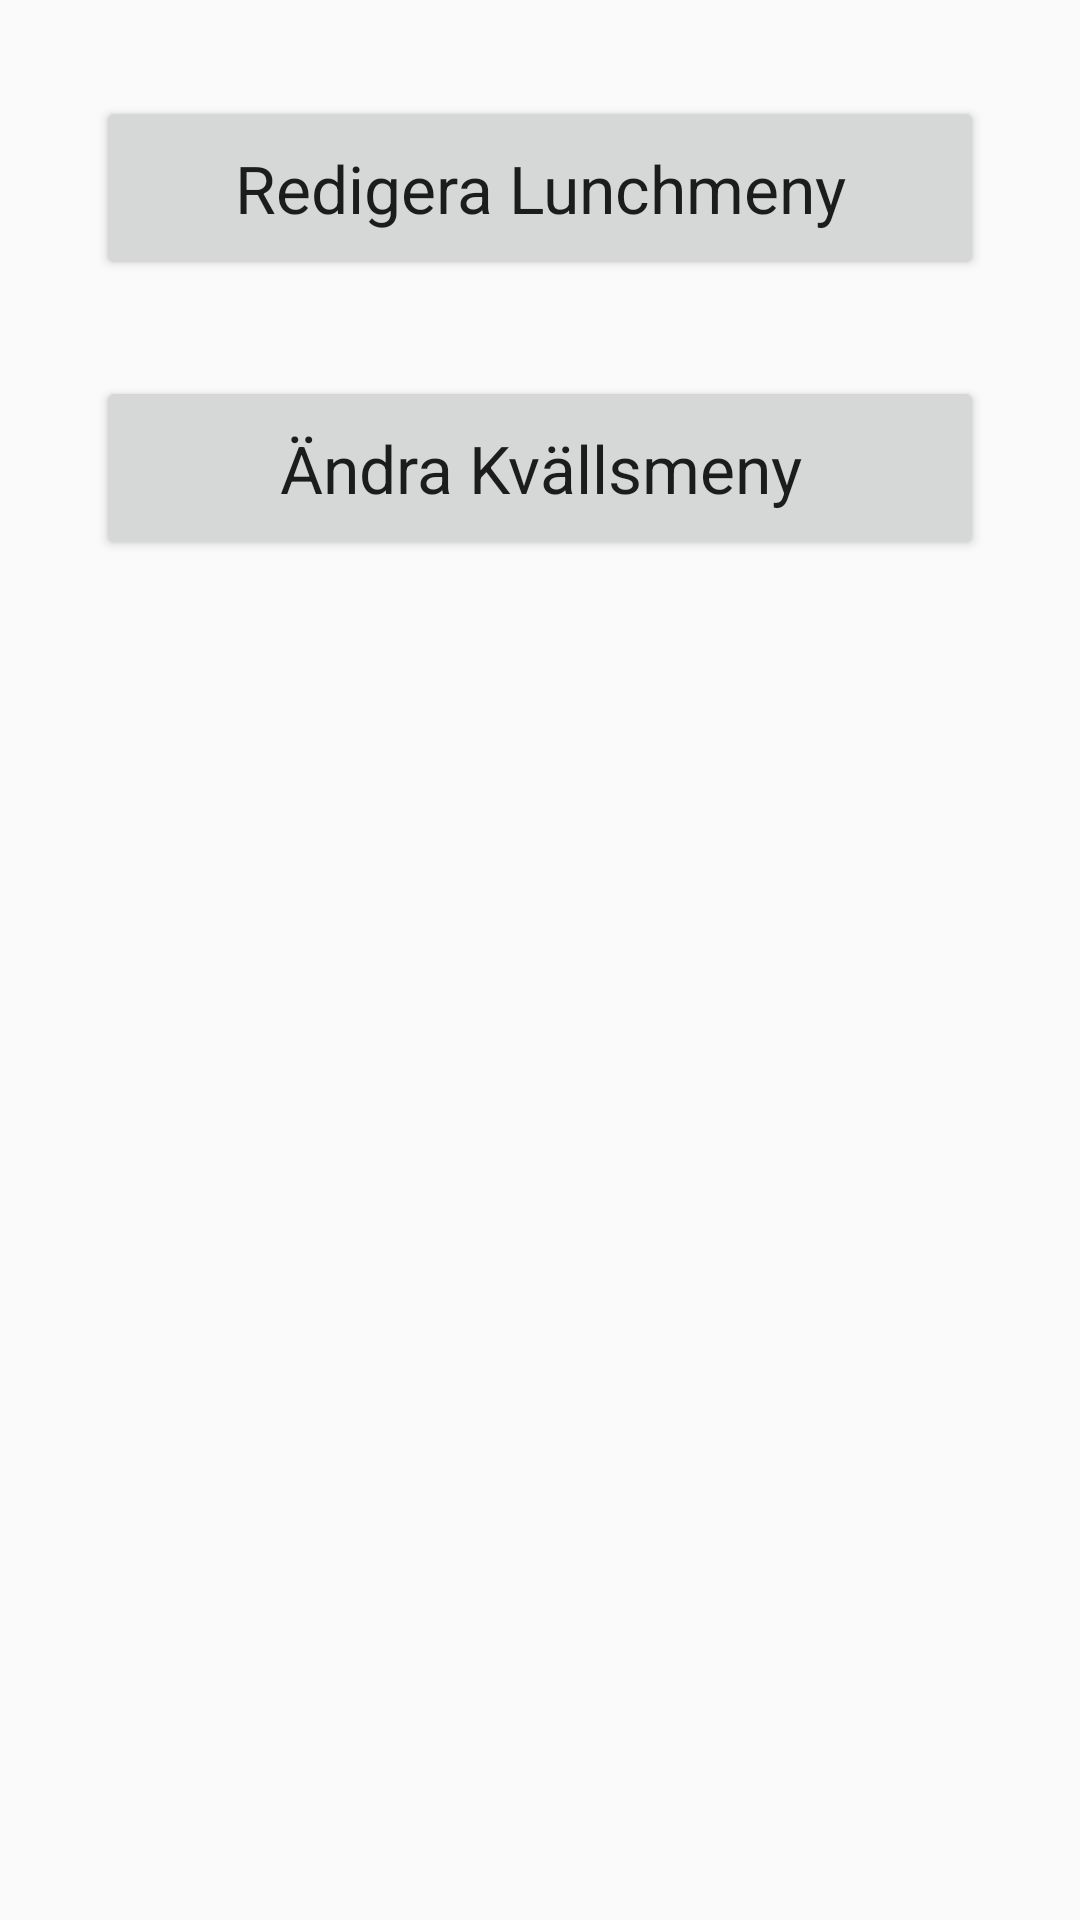

The Android layout XML behind this screen, and the referenced resources:
<!-- AndroidManifest.xml: application theme AppTheme -->
<!-- res/layout/activity_admin.xml -->
<?xml version="1.0" encoding="utf-8"?>
<androidx.constraintlayout.widget.ConstraintLayout xmlns:android="http://schemas.android.com/apk/res/android"
    xmlns:app="http://schemas.android.com/apk/res-auto"
    xmlns:tools="http://schemas.android.com/tools"
    android:layout_width="match_parent"
    android:layout_height="match_parent"
    tools:context=".AdminActivity">


    <LinearLayout
        android:layout_width="match_parent"
        android:layout_height="match_parent"
        android:layout_marginStart="32dp"
        android:layout_marginLeft="32dp"
        android:layout_marginEnd="32dp"
        android:layout_marginTop="32dp"
        android:orientation="vertical"
        app:layout_constraintEnd_toEndOf="parent"
        app:layout_constraintStart_toStartOf="parent">

        <Button
            android:id="@+id/editLunchButton"
            style="@style/Widget.AppCompat.Button"
            android:layout_width="match_parent"
            android:layout_height="wrap_content"
            android:padding="16dp"
            android:text="@string/edit_lunch_label"
            android:textAppearance="@style/TextAppearance.AppCompat.Large" />

        <Button
            android:id="@+id/editDinnerMenuButton"
            android:layout_width="match_parent"
            android:layout_height="wrap_content"
            android:layout_marginTop="32dp"
            android:padding="16dp"
            android:text="@string/edit_dinner_menu_label"
            android:textAppearance="@style/TextAppearance.AppCompat.Large" />
    </LinearLayout>

</androidx.constraintlayout.widget.ConstraintLayout>
<!-- resources referenced by this layout -->
<resources>
  <string name="edit_dinner_menu_label">Ändra Kvällsmeny</string>
  <string name="edit_lunch_label">Redigera Lunchmeny</string>
  <style name="AppTheme" parent="Theme.AppCompat.Light.DarkActionBar">
          
          <item name="colorPrimary">@color/colorPrimary</item>
          <item name="colorPrimaryDark">@color/colorPrimaryDark</item>
          <item name="colorAccent">@color/colorAccent</item>
          <item name="colorControlActivated">@color/colorAccent</item>
      </style>
  <color name="colorPrimary">@android:color/holo_blue_dark</color>
  <color name="colorPrimaryDark">@android:color/holo_blue_dark</color>
  <color name="colorAccent">#A31621</color>
</resources>
